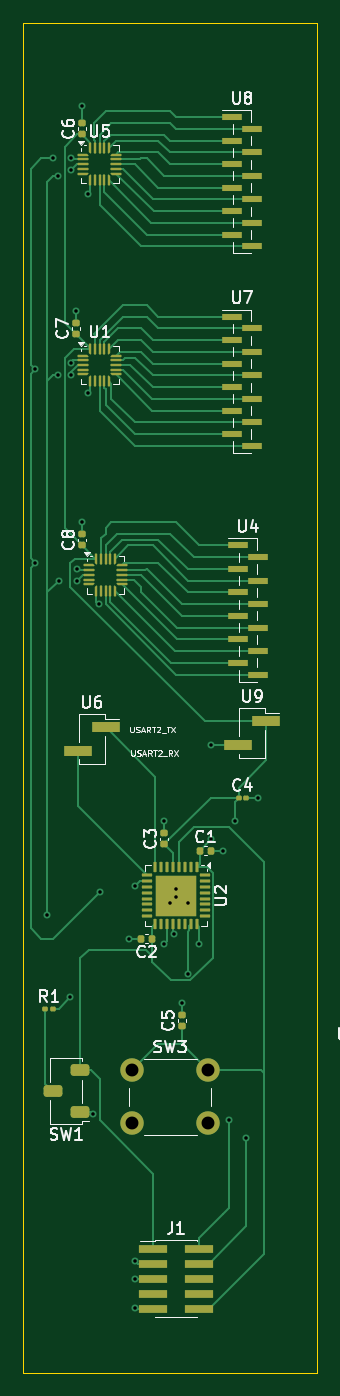
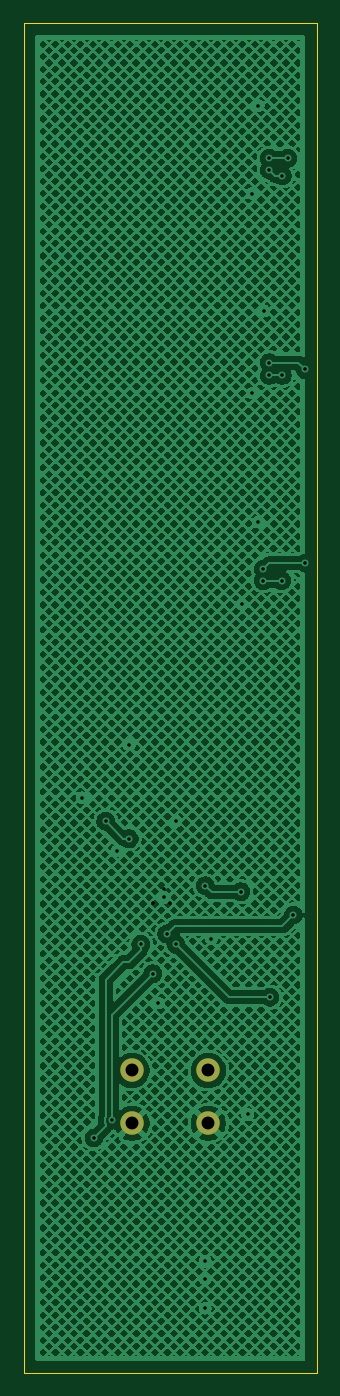
Circuit board: 11 layer files. Board 25.0 x 115.0 mm.
- bottom_copper: vibook-B_Cu.gbr (746114 bytes)
- bottom_mask: vibook-B_Mask.gbr (600 bytes)
- paste: vibook-B_Paste.gbr (449 bytes)
- bottom_silk: vibook-B_Silkscreen.gbr (450 bytes)
- outline: vibook-Edge_Cuts.gbr (603 bytes)
- top_copper: vibook-F_Cu.gbr (36120 bytes)
- top_mask: vibook-F_Mask.gbr (9577 bytes)
- paste: vibook-F_Paste.gbr (9706 bytes)
- top_silk: vibook-F_Silkscreen.gbr (40042 bytes)
- drill: vibook-NPTH.drl (269 bytes)
- drill: vibook-PTH.drl (1023 bytes)

=== bottom_copper: vibook-B_Cu.gbr (746114 bytes, source omitted) ===
=== bottom_mask: vibook-B_Mask.gbr ===
%TF.GenerationSoftware,KiCad,Pcbnew,9.0.3*%
%TF.CreationDate,2026-03-01T17:04:37+00:00*%
%TF.ProjectId,vibook,7669626f-6f6b-42e6-9b69-6361645f7063,rev?*%
%TF.SameCoordinates,Original*%
%TF.FileFunction,Soldermask,Bot*%
%TF.FilePolarity,Negative*%
%FSLAX46Y46*%
G04 Gerber Fmt 4.6, Leading zero omitted, Abs format (unit mm)*
G04 Created by KiCad (PCBNEW 9.0.3) date 2026-03-01 17:04:37*
%MOMM*%
%LPD*%
G01*
G04 APERTURE LIST*
%ADD10C,2.000000*%
G04 APERTURE END LIST*
D10*
%TO.C,SW3*%
X101750000Y-114750000D03*
X108250000Y-114750000D03*
X101750000Y-119250000D03*
X108250000Y-119250000D03*
%TD*%
M02*

=== paste: vibook-B_Paste.gbr ===
%TF.GenerationSoftware,KiCad,Pcbnew,9.0.3*%
%TF.CreationDate,2026-03-01T17:04:36+00:00*%
%TF.ProjectId,vibook,7669626f-6f6b-42e6-9b69-6361645f7063,rev?*%
%TF.SameCoordinates,Original*%
%TF.FileFunction,Paste,Bot*%
%TF.FilePolarity,Positive*%
%FSLAX46Y46*%
G04 Gerber Fmt 4.6, Leading zero omitted, Abs format (unit mm)*
G04 Created by KiCad (PCBNEW 9.0.3) date 2026-03-01 17:04:36*
%MOMM*%
%LPD*%
G01*
G04 APERTURE LIST*
G04 APERTURE END LIST*
M02*

=== bottom_silk: vibook-B_Silkscreen.gbr ===
%TF.GenerationSoftware,KiCad,Pcbnew,9.0.3*%
%TF.CreationDate,2026-03-01T17:04:36+00:00*%
%TF.ProjectId,vibook,7669626f-6f6b-42e6-9b69-6361645f7063,rev?*%
%TF.SameCoordinates,Original*%
%TF.FileFunction,Legend,Bot*%
%TF.FilePolarity,Positive*%
%FSLAX46Y46*%
G04 Gerber Fmt 4.6, Leading zero omitted, Abs format (unit mm)*
G04 Created by KiCad (PCBNEW 9.0.3) date 2026-03-01 17:04:36*
%MOMM*%
%LPD*%
G01*
G04 APERTURE LIST*
G04 APERTURE END LIST*
M02*

=== outline: vibook-Edge_Cuts.gbr ===
%TF.GenerationSoftware,KiCad,Pcbnew,9.0.3*%
%TF.CreationDate,2026-03-01T17:04:37+00:00*%
%TF.ProjectId,vibook,7669626f-6f6b-42e6-9b69-6361645f7063,rev?*%
%TF.SameCoordinates,Original*%
%TF.FileFunction,Profile,NP*%
%FSLAX46Y46*%
G04 Gerber Fmt 4.6, Leading zero omitted, Abs format (unit mm)*
G04 Created by KiCad (PCBNEW 9.0.3) date 2026-03-01 17:04:37*
%MOMM*%
%LPD*%
G01*
G04 APERTURE LIST*
%TA.AperFunction,Profile*%
%ADD10C,0.050000*%
%TD*%
G04 APERTURE END LIST*
D10*
X92500000Y-25500000D02*
X117500000Y-25500000D01*
X117500000Y-140500000D01*
X92500000Y-140500000D01*
X92500000Y-25500000D01*
M02*

=== top_copper: vibook-F_Cu.gbr (36120 bytes, source omitted) ===
=== top_mask: vibook-F_Mask.gbr (9577 bytes, source omitted) ===
=== paste: vibook-F_Paste.gbr (9706 bytes, source omitted) ===
=== top_silk: vibook-F_Silkscreen.gbr (40042 bytes, source omitted) ===
=== drill: vibook-NPTH.drl ===
M48
; DRILL file {KiCad 9.0.3} date 2026-03-01T17:08:33+0000
; FORMAT={-:-/ absolute / metric / decimal}
; #@! TF.CreationDate,2026-03-01T17:08:33+00:00
; #@! TF.GenerationSoftware,Kicad,Pcbnew,9.0.3
; #@! TF.FileFunction,NonPlated,1,2,NPTH
FMAT,2
METRIC
%
G90
G05
M30

=== drill: vibook-PTH.drl ===
M48
; DRILL file {KiCad 9.0.3} date 2026-03-01T17:08:33+0000
; FORMAT={-:-/ absolute / metric / decimal}
; #@! TF.CreationDate,2026-03-01T17:08:33+00:00
; #@! TF.GenerationSoftware,Kicad,Pcbnew,9.0.3
; #@! TF.FileFunction,Plated,1,2,PTH
FMAT,2
METRIC
; #@! TA.AperFunction,Plated,PTH,ViaDrill
T1C0.300
; #@! TA.AperFunction,Plated,PTH,ComponentDrill
T2C1.100
%
G90
G05
T1
X93.5Y-55.0
X93.5Y-71.5
X94.5Y-101.5
X95.0Y-37.0
X95.45Y-38.5
X95.45Y-55.5
X95.5Y-73.0
X96.5Y-108.5
X96.55Y-54.408
X96.55Y-37.0
X96.55Y-38.0
X96.55Y-55.5
X97.0Y-50.0
X97.05Y-72.0
X97.081Y-73.0
X97.5Y-32.5
X97.5Y-68.0
X98.0Y-40.0
X98.0Y-57.0
X98.4Y-118.5
X98.9Y-75.0
X99.0Y-99.5
X101.5Y-103.5
X102.0Y-99.0
X102.0Y-131.0
X102.0Y-132.5
X102.0Y-135.0
X104.5Y-93.5
X104.5Y-104.0
X105.0Y-100.5
X105.3Y-103.119
X105.5Y-99.3
X105.5Y-100.0
X106.0Y-109.0
X106.5Y-100.5
X106.5Y-106.5
X107.5Y-104.0
X108.5Y-87.0
X108.5Y-95.0
X109.5Y-96.0
X110.0Y-119.0
X110.5Y-93.5
X111.5Y-120.5
X112.5Y-91.5
T2
X101.75Y-114.75
X101.75Y-119.25
X108.25Y-114.75
X108.25Y-119.25
M30
